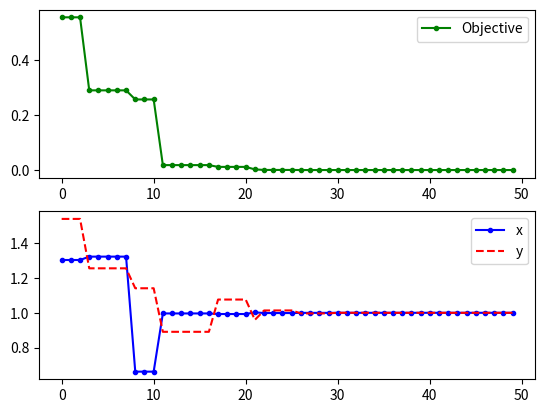

The matplotlib source for this figure:
from random import random
import math
import matplotlib
import matplotlib.pyplot as plt


# Verilerin grafiksel olarak ifade edilmes için kullanılan fonksiyon
def createPlot(OBJECTIVE_ARRAY, LOCATION_ARRAY):
    fig = plt.figure() # Yeni bir figür oluşturuluyor
    ax1 = fig.add_subplot(211) # Yeni bir alan oluşturuluyor row = 2, col = 1, index = 1
    ax1.plot(OBJECTIVE_ARRAY,'g.-') # Objective değerleri ax1 alanına dahil ediliyor, yeşil renk
    ax1.legend(['Objective']) # Objective grafiğine özel başlık veriliyor

    ax2 = fig.add_subplot(212) # Yeni bir alan oluşturuluyor row = 2, col = 3, index = 2
    LOCATION_X = [] # X lokasyon değerleri için başlangıç dizisi oluşturuluyor 
    LOCATION_Y = [] # Y lokasyon değerleri için başlangıç dizisi oluşturuluyor 
    for i in range(len(LOCATION_ARRAY)):
        # X lokasyon değerleri güncelleniyor
        LOCATION_X.append(LOCATION_ARRAY[i][0])
        # Y lokasyon değerleri güncelleniyor
        LOCATION_Y.append(LOCATION_ARRAY[i][1])

    # X lokasyon değerleri ax2 alanına dahil ediliyor, mavi renk
    ax2.plot(LOCATION_X, 'b.-')
    # Y lokasyon değerleri ax2 alanına dahil ediliyor, kırmızı renk
    ax2.plot(LOCATION_Y, 'r--')
    # X ve Y grafiklerine özel başlık veriliyor
    ax2.legend(['x','y'])

    # Alanlar ekrana çizdiriliyor
    plt.show()

def particleSwarmOptimization(functionToOptimize = None, 
                              lowerBoundary = [-1, -1], 
                              upperBoundary = [1, 1], 
                              particleSize=200, 
                              c1=0.5, 
                              c2=0.5, 
                              numberOfIterations=50):
    
    # ---------- SABİT DEĞİŞKEN TANIMLAMALARI

    FUNCTION_TO_OPTIMIZE = functionToOptimize # Optimize edilecek fonksiyon
    LOWER_BOUNDARY = lowerBoundary # Fonksiyonun alt aralıkları [min_x, min_y]
    UPPER_BOUNDARY = upperBoundary # Fonksiyonun alt aralıkları [max_x, max_y]
    PARTICLE_SIZE = particleSize # Fonksiyonun alt aralıkları [min_x, min_y]
    C1 = c1 # Hız hesaplaması için belirlenen c1 sabiti
    C2 = c2 # Hız hesaplaması için belirlenen c2 sabiti
    N = numberOfIterations # İterasyon sayısı
    DIMENSION = len(LOWER_BOUNDARY) # Parçacıkların hareket ettiği boyut sayısı varsayılan len([x,y]) = 2


    # --------- BAŞLANGIÇ DEĞERLERİNİN ATANMASI

    # Parçacığın max sahip olabileceği hız [max_x, max_y]
    MAX_VELOCITY = [abs(UPPER_BOUNDARY[0]) + abs(LOWER_BOUNDARY[0]), abs(UPPER_BOUNDARY[1]) + abs(LOWER_BOUNDARY[1])]
    # Parçacığın min sahip olabileceği hız [min_x, min_y] (ters yön)
    MIN_VELOCITY = [-MAX_VELOCITY[0], -MAX_VELOCITY[1]]

    
    PARTICLE_LOCATION = [] # Parçacıkların lokasyonlarının tutulduğu dizi SxD matris  
    VELOCITY = [] # Parçacıkların hızlarının tutulduğu dizi SxD matris  
    LOCAL_BEST_LOCATION = [] # Parçacıkların yerel en iyi lokasyonlarının tutulduğu dizi SxD matris
    BEST_PARTICLE = [] # Parçacıkların yerel en iyi objective değerlerin tutulduğu dizi Sx1 matris

    GLOBAL_PARTICLE_LOCATION = []  # En iyi global objective değerin tutulduğu 1xD matris
    GLOBAL_BEST = 1e100 # Başlangıçta en iyi global objective değer

    # Varsayılan değerlerin oluşturulması
    for i in range(PARTICLE_SIZE):
        PARTICLE_LOCATION.append([]) # Parçacık için boş bir lokasyon vektörü oluşturuluyor
        VELOCITY.append([]) # Parçacık için boş bir hız vektörü oluşturuluyor
        LOCAL_BEST_LOCATION.append([]) # Parçacık için boş, yerel en iyi lokasyonlarının vektörü oluşturuluyor
        BEST_PARTICLE.append(0) # Parçacık için varsayılan(0) olarak yerel en iyi objective değerler üretiliyor

        for j in range(DIMENSION):
            PARTICLE_LOCATION[i].append(0) # Parçacık için varsayılan(0) başlangıç vektörleri üretiliyor
            VELOCITY[i].append(0) # Parçacık için varsayılan(0) hız vektörleri üretiliyor
            LOCAL_BEST_LOCATION[i].append(0) # Parçacık için varsayılan(0) yerel en iyi lokasyonları üretiliyor

    ALL_GLOBAL_BEST_LOCATIONS = [] # Grafik çiziminde kullanılan, en iyi lokasyon değerlerinin tutulduğu S*D matris
    ALL_GLOBAL_BESTS = [] # Grafik çiziminde kullanılan, en iyi objective değerlerin tutulduğu S*1 matris

    for i in range(N):
        ALL_GLOBAL_BESTS.append(0) # Global en iyi değerlerin varsayılan(0) değerleri üretiliyor
        ALL_GLOBAL_BEST_LOCATIONS.append(0) # Global en iyi lokasyonların varsayılan(0) değerleri üretiliyor
    
    for i in range(PARTICLE_SIZE):
        
        for j in range(DIMENSION):
            # Parçacıkların başlangıç lokasyonları rassal olarak üretiliyor
            PARTICLE_LOCATION[i][j] = random() * (UPPER_BOUNDARY[j] - LOWER_BOUNDARY[j]) + LOWER_BOUNDARY[j]
            # Başlangıç lokasyonları ilk lokasyonlarla bağdaştırılıyor
            LOCAL_BEST_LOCATION[i][j] = PARTICLE_LOCATION[i][j]
              
        # Başlangıç için parçacığın  en iyi lokasyonu hesaplanıyor
        BEST_PARTICLE[i] = FUNCTION_TO_OPTIMIZE(LOCAL_BEST_LOCATION[i][0], LOCAL_BEST_LOCATION[i][1])
        
        # Sadece ilk iterasyona özel olarak global lokasyon ilk parçacığın lokasyonuyla bağdaştırılıyor
        if i == 0:
            GLOBAL_PARTICLE_LOCATION = LOCAL_BEST_LOCATION[0].copy()

        # Eğer geçerli parçacığın objective değeri global değerden daha iyi ise
        if BEST_PARTICLE[i] < GLOBAL_BEST:
            # Yeni global en iyi değer geçerli parçacığın objective değeriyle bağdaştırılıyor
            GLOBAL_BEST = BEST_PARTICLE[i]          
            # Yeni global en iyi lokasyon geçerli parçacığın en iyi lokasyonuyla bağdaştırılıyor
            GLOBAL_PARTICLE_LOCATION = LOCAL_BEST_LOCATION[i].copy()
       
        # Başlangıç için parçacık hızları rassal olarak hızlar üretiliyor
        for j in range(DIMENSION):
            VELOCITY[i][j] = random() * (MAX_VELOCITY[j] - MIN_VELOCITY[j]) + MIN_VELOCITY[j] 
        
    # Global en iyi objective değer ve global en iy lokasyonu bulmak için iterasyonlara başlıyor
    k = 1
    # Maximum iterasyon sayısına ulaşılmadıysa
    while k <= N:
        # Hız hesaplamasında kullanılan iterasyona bağlı omega değeri
        OMEGA = 1 - k * 0.9/N
        # Her parçacık için en iyi değerler bulmak için parçacık sayısı kadar iterasyon başlatılıyor
        for i in range(PARTICLE_SIZE):        
            for j in range(DIMENSION):
                # Parçacığın yeni hızı hesaplanıyor
                VELOCITY[i][j] = OMEGA * VELOCITY[i][j] + C1 * random() * (LOCAL_BEST_LOCATION[i][j] - PARTICLE_LOCATION[i][j]) + C2 * random() * (GLOBAL_PARTICLE_LOCATION[j] - PARTICLE_LOCATION[i][j])
                # Parçacığın yeni lokasyonu hesaplanıyor
                PARTICLE_LOCATION[i][j] = PARTICLE_LOCATION[i][j] + VELOCITY[i][j]  
                # Parçacığın yeni lokasyon değerleri objective fonksiyon sınırlarından taşıyorsa, değerler kırpılıyor
                PARTICLE_LOCATION[i][j] = min(PARTICLE_LOCATION[i][j], UPPER_BOUNDARY[j]) if PARTICLE_LOCATION[i][j] > 0 else max(PARTICLE_LOCATION[i][j], LOWER_BOUNDARY[j])

            # Yeni lokasyona bağlı olarak objective değer üretiliyor
            NEW_PARTICLE_LOCATION = FUNCTION_TO_OPTIMIZE(PARTICLE_LOCATION[i][0], PARTICLE_LOCATION[i][1])
            
            # Eğer yeni objective değer daha iyi ise 
            if NEW_PARTICLE_LOCATION < BEST_PARTICLE[i]:
                # Yerel en iyi lokasyon güncelleniyor
                LOCAL_BEST_LOCATION[i] = PARTICLE_LOCATION[i].copy()
                # Yerel en iyi objective değer güncelleniyor
                BEST_PARTICLE[i] = NEW_PARTICLE_LOCATION

                # Eğer yeni değer globalden daha iyi ise 
                if NEW_PARTICLE_LOCATION < GLOBAL_BEST:
                    # Global en iyi lokasyon güncelleniyor
                    GLOBAL_PARTICLE_LOCATION = PARTICLE_LOCATION[i].copy()
                    # Global en iyi objective değer güncelleniyor
                    GLOBAL_BEST = NEW_PARTICLE_LOCATION
                    


        # Global en iyi lokasyon, grafik için oluşturulan dizimizde saklanıyor
        ALL_GLOBAL_BEST_LOCATIONS[k - 1] = GLOBAL_PARTICLE_LOCATION.copy()
        # Global en iyi objective değer, grafik için oluşturulan dizimizde saklanıyor
        ALL_GLOBAL_BESTS[k - 1] = GLOBAL_BEST
        # Her iterasyon başına hesaplama sonuçlarını ekrana yazıyor
        print('İterasyon {0}: {1} {2}'.format(k, GLOBAL_PARTICLE_LOCATION, GLOBAL_BEST))
        k += 1

    print('\nOptimizasyon tamamlandı en iyi değerler;')
    # Hesaplanan en iyi lokasyon
    print(GLOBAL_PARTICLE_LOCATION)
    # Hesaplanan en iyi objective değer
    print(GLOBAL_BEST)

    # Hesaplanan değerlere bağlı olarak grafikler çizdiriliyor
    createPlot(ALL_GLOBAL_BESTS, ALL_GLOBAL_BEST_LOCATIONS)

# ACKLEY TEST FONKSİYONU
def ACKLEY(x, y):
    val = - 20 * math.exp(-0.2 * math.sqrt(0.5*(x**2 + y**2)))
    val += - math.exp(0.5*(math.cos(2*math.pi*x) + math.cos(2*math.pi*y))) + math.e + 20
    return val

# ACKLEY TEST FONKSIYONU alt sınırları
ACKLEY_LOWER_BOUNDARY = [-5, -5]
# ACKLEY TEST FONKSIYONU üst sınırları
ACKLEY_UPPER_BOUNDARY = [5, 5]

# BEALE TEST FONKSİYONU
def BEALE(x, y):
    val = (1.5 - x + x*y)**2 + (2.25 - x + x*y**2)**2 + (2.625 - x + x*y**3)**2
    return val

# BEALE TEST FONKSIYONU alt sınırları
BEALE_LOWER_BOUNDARY = [-4.5, -4.5]
# BEALE TEST FONKSIYONU alt sınırları
BEALE_UPPER_BOUNDARY = [4.5, 4.5]

# GOLDSTEIN-PRICE TEST FONKSİYONU
def GSP(x, y):
    val = 1 + ((x + y + 1)**2)*(19 - 14*x + 3*x**2 - 14*y + 6*x*y + 3*y**2)
    val *= 30 + ((2*x - 3*y)**2)*(18 - 32*x + 12*x**2 + 48*y - 36*x*y + 27*y**2)
    return val

# GOLDSTEIN-PRICE TEST FONKSIYONU alt sınırları
GSP_LOWER_BOUNDARY = [-2, -2]
# GOLDSTEIN-PRICE TEST FONKSIYONU üst sınırları
GSP_UPPER_BOUNDARY = [2, 2]

# LEVI TEST FONKSIYONU
def LEVI(x, y):
    val = math.sin(3*math.pi*x)**2 + ((x - 1)**2)*(1 + math.sin(3 * math.pi*y)**2)
    val += ((y - 1)**2)*(1 + math.sin(2*math.pi*y)**2)
    return val

# LEVI TEST FONKSIYONU alt sınırları
LEVI_LOWER_BOUNDARY = [-10, -10]
# LEVI TEST FONKSIYONU üst sınırları
LEVI_UPPER_BOUNDARY = [10, 10]

# MAIN fonksiyonu
def main():
    # Parçacık sürüsü optimizasyonu metodumuz çalıştırılıyor
    particleSwarmOptimization(LEVI, LEVI_LOWER_BOUNDARY, LEVI_UPPER_BOUNDARY)

if __name__ == "__main__":
    main()

